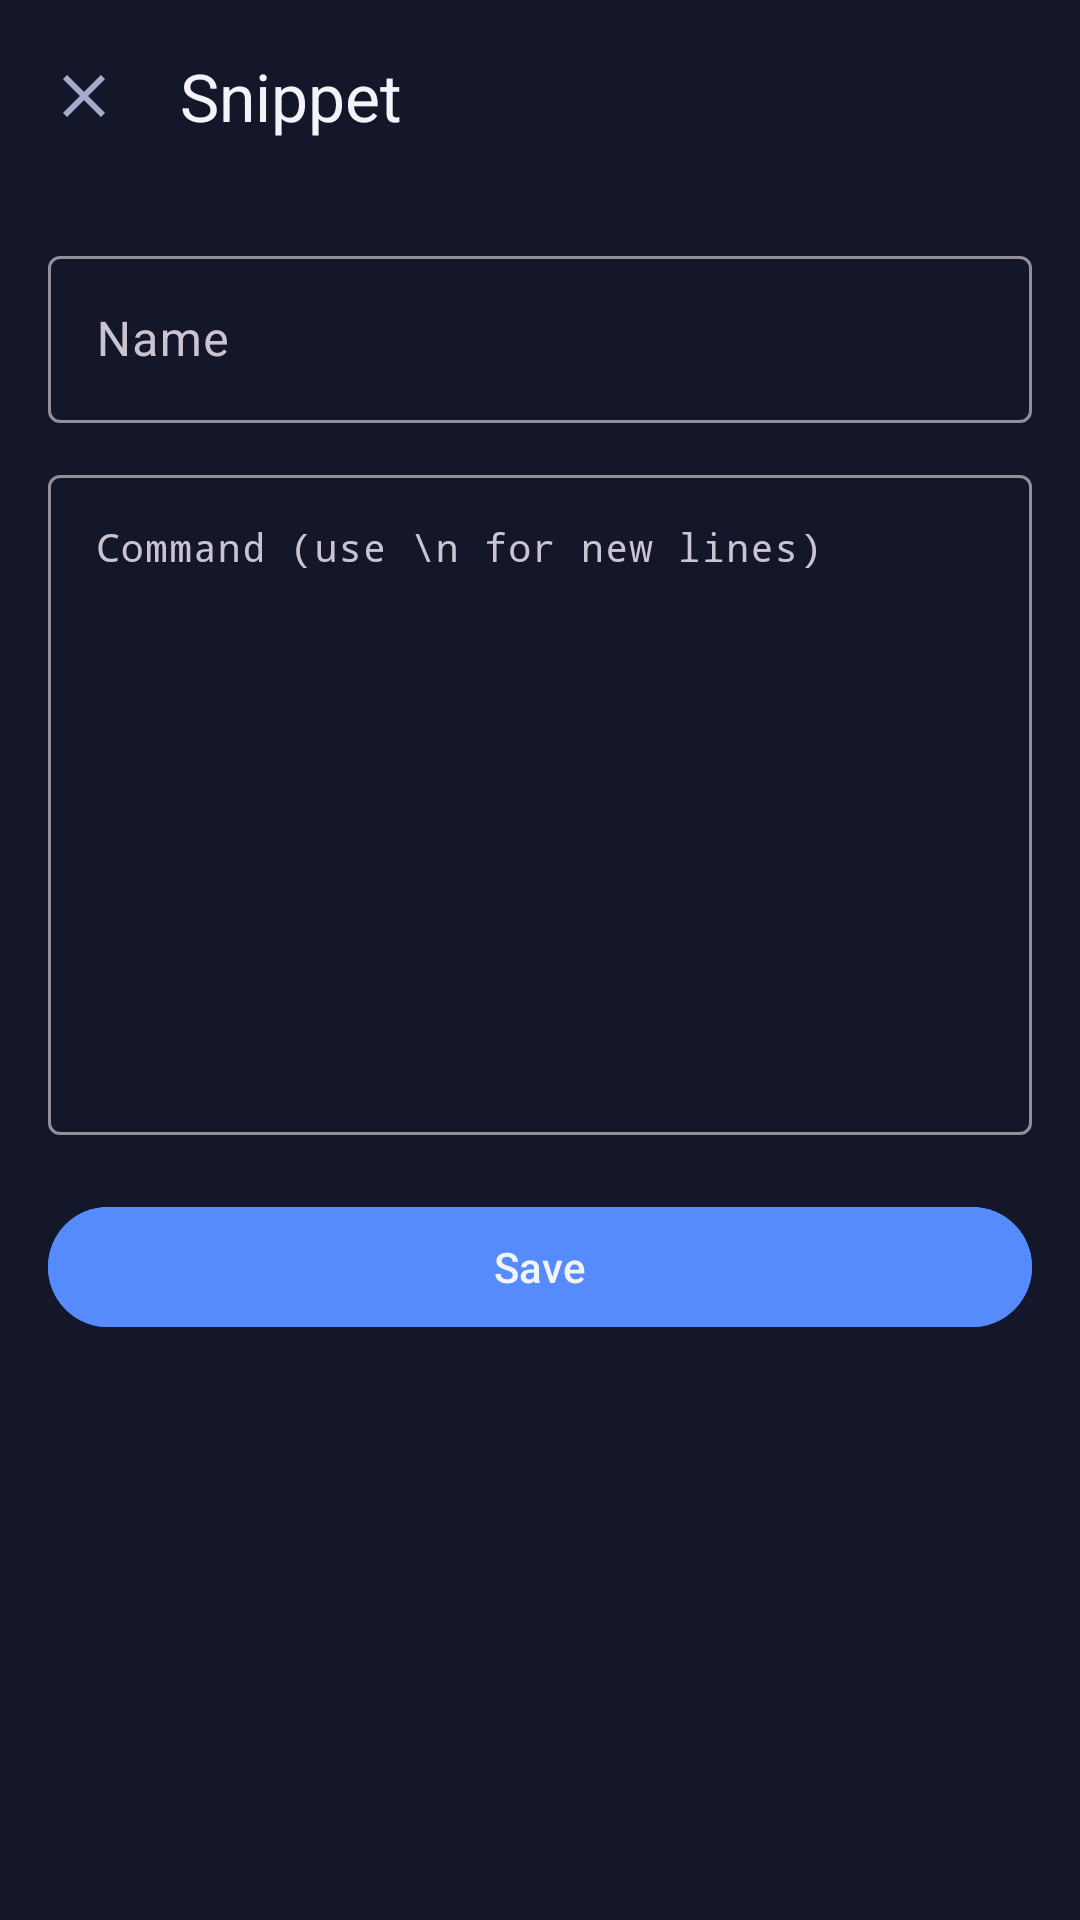

Android layout source for this screen:
<!-- AndroidManifest.xml: application theme Theme.TermiusClone -->
<!-- res/layout/activity_snippet_editor.xml -->
<?xml version="1.0" encoding="utf-8"?>
<LinearLayout xmlns:android="http://schemas.android.com/apk/res/android"
    xmlns:app="http://schemas.android.com/apk/res-auto"
    android:layout_width="match_parent"
    android:layout_height="match_parent"
    android:background="@color/bg_primary"
    android:fitsSystemWindows="true"
    android:orientation="vertical">

    <com.google.android.material.appbar.MaterialToolbar
        android:id="@+id/toolbar"
        android:layout_width="match_parent"
        android:layout_height="?attr/actionBarSize"
        android:background="@color/bg_primary"
        app:navigationIcon="@drawable/ic_close"
        app:title="@string/snippet_editor_title"
        app:titleTextColor="@color/text_primary" />

    <ScrollView
        android:layout_width="match_parent"
        android:layout_height="0dp"
        android:layout_weight="1"
        android:padding="16dp">

        <LinearLayout
            android:layout_width="match_parent"
            android:layout_height="wrap_content"
            android:orientation="vertical">

            <com.google.android.material.textfield.TextInputLayout
                style="@style/Widget.Material3.TextInputLayout.OutlinedBox"
                android:layout_width="match_parent"
                android:layout_height="wrap_content"
                android:hint="@string/snippet_hint_name">
                <com.google.android.material.textfield.TextInputEditText
                    android:id="@+id/input_name"
                    android:layout_width="match_parent"
                    android:layout_height="wrap_content"
                    android:inputType="text" />
            </com.google.android.material.textfield.TextInputLayout>

            <com.google.android.material.textfield.TextInputLayout
                style="@style/Widget.Material3.TextInputLayout.OutlinedBox"
                android:layout_width="match_parent"
                android:layout_height="wrap_content"
                android:layout_marginTop="12dp"
                android:hint="@string/snippet_hint_command">
                <com.google.android.material.textfield.TextInputEditText
                    android:id="@+id/input_command"
                    android:layout_width="match_parent"
                    android:layout_height="220dp"
                    android:fontFamily="monospace"
                    android:gravity="top|start"
                    android:inputType="textMultiLine|textNoSuggestions"
                    android:scrollbars="vertical"
                    android:textSize="13sp" />
            </com.google.android.material.textfield.TextInputLayout>

            <com.google.android.material.button.MaterialButton
                android:id="@+id/btn_save"
                android:layout_width="match_parent"
                android:layout_height="wrap_content"
                android:layout_marginTop="20dp"
                android:backgroundTint="@color/brand_blue"
                android:text="@string/action_save"
                android:textColor="@color/text_primary" />

            <com.google.android.material.button.MaterialButton
                android:id="@+id/btn_delete"
                style="@style/Widget.Material3.Button.TextButton"
                android:layout_width="match_parent"
                android:layout_height="wrap_content"
                android:layout_marginTop="4dp"
                android:text="@string/action_delete"
                android:textColor="@color/status_error"
                android:visibility="gone" />
        </LinearLayout>
    </ScrollView>
</LinearLayout>
<!-- resources referenced by this layout -->
<resources>
  <color name="bg_primary">#141729</color>
  <color name="brand_blue">#558BFC</color>
  <color name="status_error">#E25C5C</color>
  <color name="text_primary">#F2F4FA</color>
  <!-- drawable ic_close (drawable) -->
  <vector xmlns:android="http://schemas.android.com/apk/res/android"
      android:width="24dp" android:height="24dp" android:viewportWidth="24" android:viewportHeight="24"
      android:tint="@color/text_secondary">
      <path android:fillColor="@android:color/white"
          android:pathData="M19,6.41L17.59,5 12,10.59 6.41,5 5,6.41 10.59,12 5,17.59 6.41,19 12,13.41 17.59,19 19,17.59 13.41,12z"/>
  </vector>
  <string name="action_delete">Delete</string>
  <string name="action_save">Save</string>
  <string name="snippet_editor_title">Snippet</string>
  <string name="snippet_hint_command">Command (use \\n for new lines)</string>
  <string name="snippet_hint_name">Name</string>
  <style name="Theme.TermiusClone" parent="Theme.Material3.Dark.NoActionBar">
          <item name="colorPrimary">@color/brand_blue</item>
          <item name="colorPrimaryVariant">@color/brand_blue_dark</item>
          <item name="colorSecondary">@color/brand_blue_light</item>
          <item name="colorOnPrimary">@color/text_primary</item>
          <item name="android:colorBackground">@color/bg_primary</item>
          <item name="colorSurface">@color/bg_secondary</item>
          <item name="colorOnSurface">@color/text_primary</item>
          <item name="android:statusBarColor">@color/bg_primary</item>
          <item name="android:navigationBarColor">@color/bg_primary</item>
          <item name="android:windowLightStatusBar">false</item>
          <item name="android:textColorPrimary">@color/text_primary</item>
          <item name="android:textColorSecondary">@color/text_secondary</item>
      </style>
  <color name="text_secondary">#A6ADCC</color>
  <color name="brand_blue_dark">#3F6FD8</color>
  <color name="brand_blue_light">#7BA6FF</color>
  <color name="bg_secondary">#1C2038</color>
</resources>
